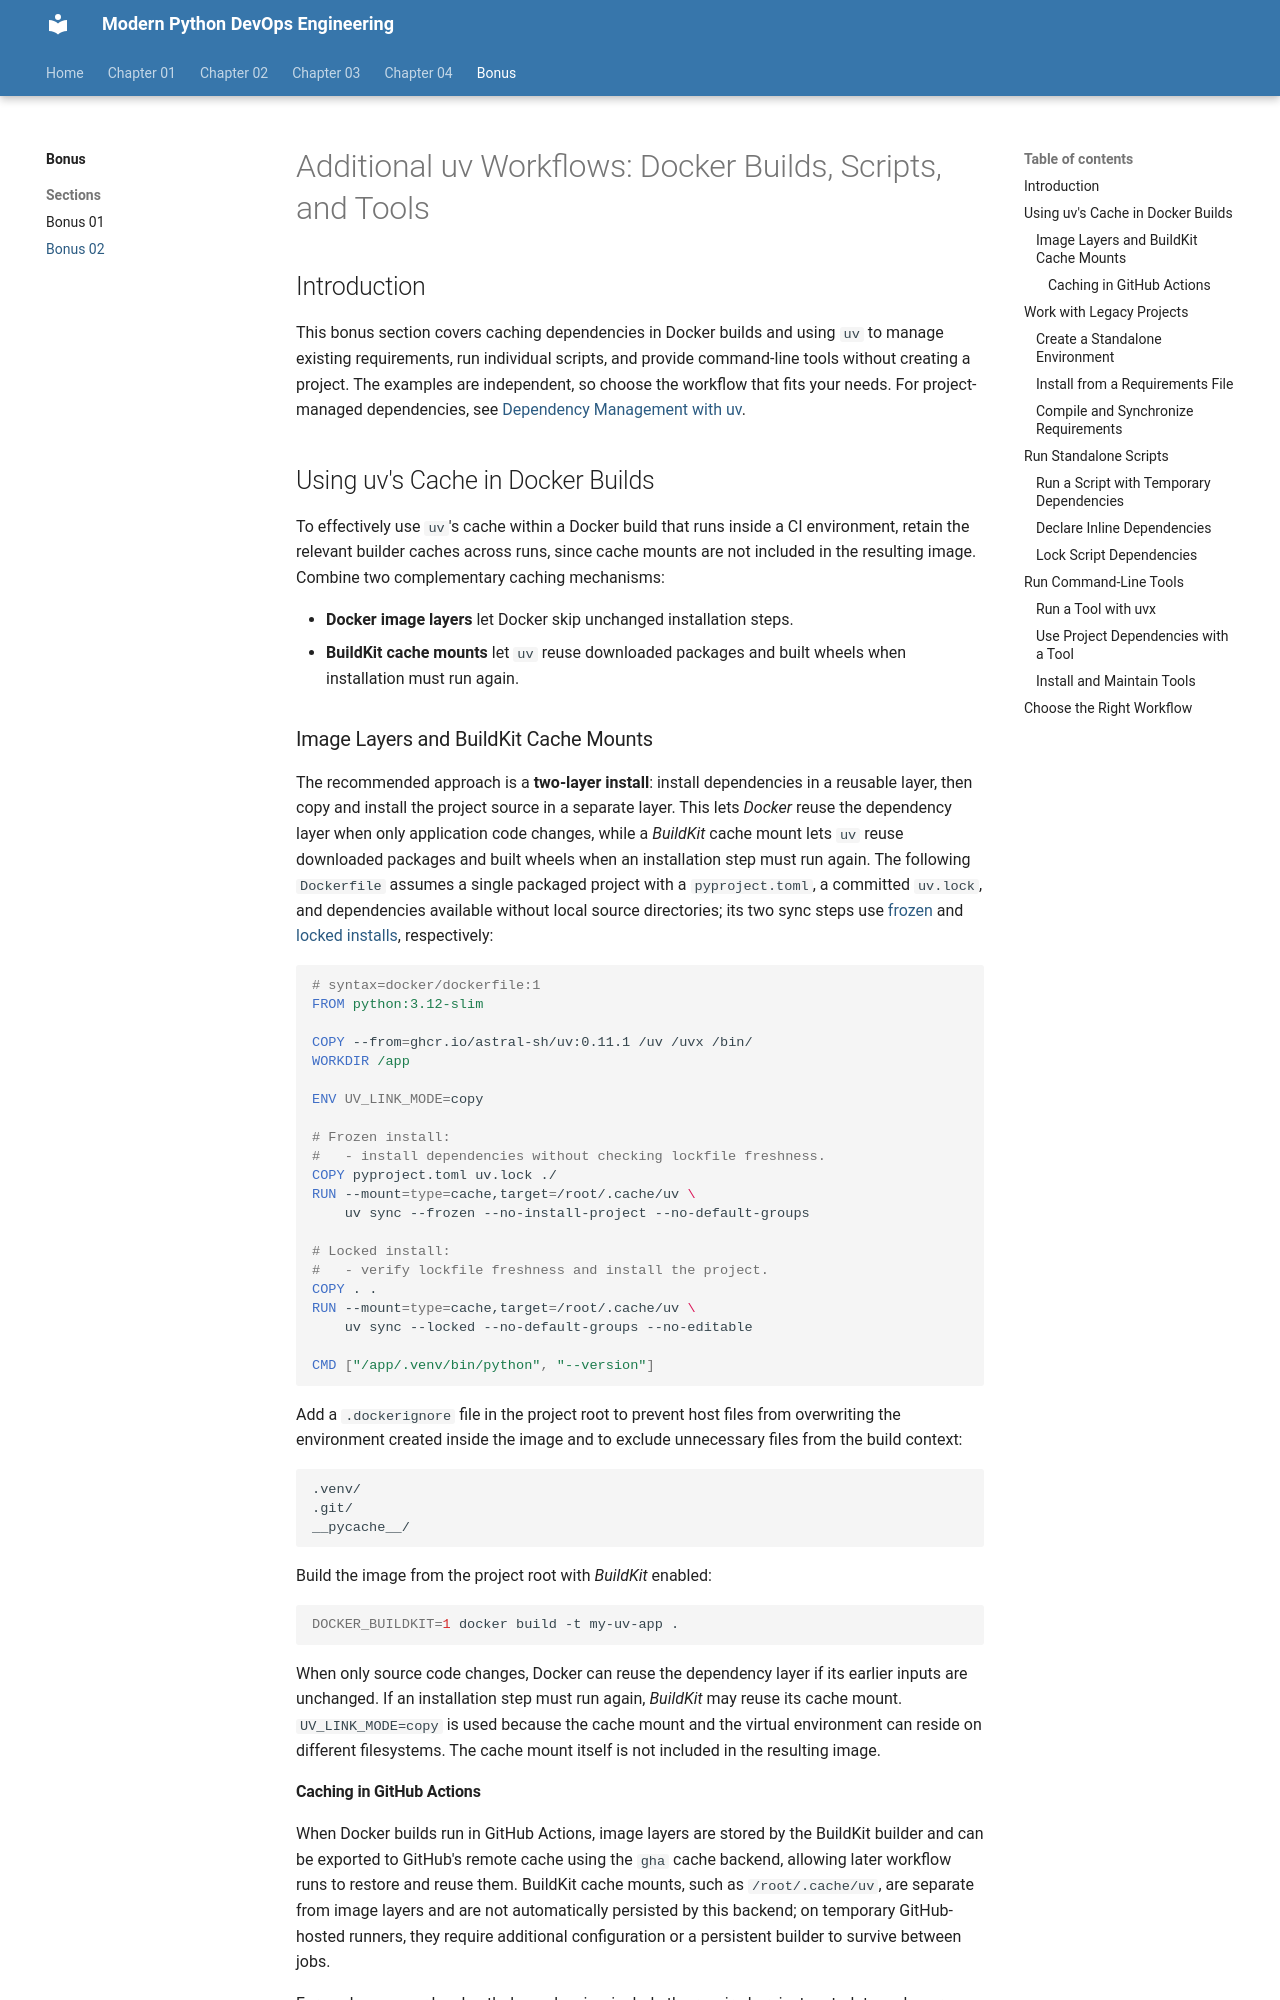

repository: ValentinTwin1206/modern-python-devops-egineering · page: chapter-bonus/bonus-02/index.html · generator: mkdocs

# Additional uv Workflows: Docker Builds, Scripts, and Tools

## Introduction

This bonus section covers caching dependencies in Docker builds and using `uv` to manage existing requirements, run individual scripts, and provide command-line tools without creating a project. The examples are independent, so choose the workflow that fits your needs. For project-managed dependencies, see [Dependency Management with uv](../chapter-03/section-02.md).

## Using uv's Cache in Docker Builds

To effectively use `uv`'s cache within a Docker build that runs inside a CI environment, retain the relevant builder caches across runs, since cache mounts are not included in the resulting image. Combine two complementary caching mechanisms:

- **Docker image layers** let Docker skip unchanged installation steps.
- **BuildKit cache mounts** let `uv` reuse downloaded packages and built wheels when installation must run again.
